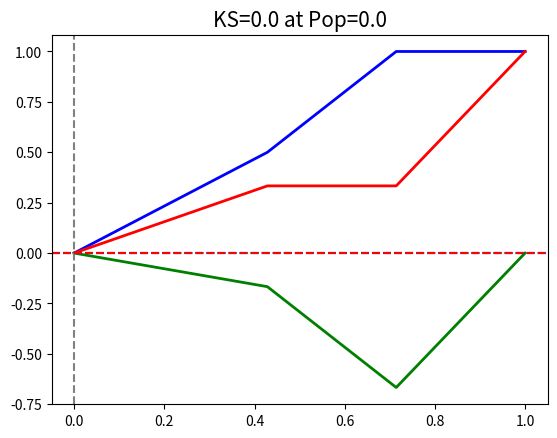

Reproduce this figure in Python.
def PlotKS(preds, labels, n, asc):
    # preds is score: asc=1
    # preds is prob: asc=0

    from pandas import DataFrame, Series
    import numpy as np
    import matplotlib.pyplot as plt

    pred = preds  # 预测值
    bad = labels  # 取1为bad, 0为good
    ksds = DataFrame({'bad': bad, 'pred': pred})
    ksds['good'] = 1 - ksds.bad

    if asc == 1:
        ksds1 = ksds.sort_values(by=['pred', 'bad'], ascending=[True, True])
    elif asc == 0:
        ksds1 = ksds.sort_values(by=['pred', 'bad'], ascending=[False, True])
    ksds1.index = range(len(ksds1.pred))
    ksds1['cumsum_good1'] = 1.0 * ksds1.good.cumsum() / sum(ksds1.good)
    ksds1['cumsum_bad1'] = 1.0 * ksds1.bad.cumsum() / sum(ksds1.bad)

    if asc == 1:
        ksds2 = ksds.sort_values(by=['pred', 'bad'], ascending=[True, False])
    elif asc == 0:
        ksds2 = ksds.sort_values(by=['pred', 'bad'], ascending=[False, False])
    ksds2.index = range(len(ksds2.pred))
    ksds2['cumsum_good2'] = 1.0 * ksds2.good.cumsum() / sum(ksds2.good)
    ksds2['cumsum_bad2'] = 1.0 * ksds2.bad.cumsum() / sum(ksds2.bad)

    # ksds1 ksds2 -> average
    ksds = ksds1[['cumsum_good1', 'cumsum_bad1']]
    ksds['cumsum_good2'] = ksds2['cumsum_good2']
    ksds['cumsum_bad2'] = ksds2['cumsum_bad2']
    ksds['cumsum_good'] = (ksds['cumsum_good1'] + ksds['cumsum_good2']) / 2
    ksds['cumsum_bad'] = (ksds['cumsum_bad1'] + ksds['cumsum_bad2']) / 2

    # ks
    ksds['ks'] = ksds['cumsum_bad'] - ksds['cumsum_good']
    ksds['tile0'] = range(1, len(ksds.ks) + 1)
    ksds['tile'] = 1.0 * ksds['tile0'] / len(ksds['tile0'])

    qe = list(np.arange(0, 1, 1.0 / n))
    qe.append(1)
    qe = qe[1:]

    ks_index = Series(ksds.index)
    ks_index = ks_index.quantile(q=qe)
    ks_index = np.ceil(ks_index).astype(int)
    ks_index = list(ks_index)

    ksds = ksds.loc[ks_index]
    ksds = ksds[['tile', 'cumsum_good', 'cumsum_bad', 'ks']]
    ksds0 = np.array([[0, 0, 0, 0]])
    ksds = np.concatenate([ksds0, ksds], axis=0)
    ksds = DataFrame(ksds, columns=['tile', 'cumsum_good', 'cumsum_bad', 'ks'])

    ks_value = ksds.ks.max()
    ks_pop = ksds.tile[ksds.ks.idxmax()]
    print('ks_value is ' + str(np.round(ks_value, 4)) + ' at pop = ' + str(np.round(ks_pop, 4)))

    # chart
    plt.plot(ksds.tile, ksds.cumsum_good, label='cum_good',
             color='blue', linestyle='-', linewidth=2)

    plt.plot(ksds.tile, ksds.cumsum_bad, label='cum_bad',
             color='red', linestyle='-', linewidth=2)

    plt.plot(ksds.tile, ksds.ks, label='ks',
             color='green', linestyle='-', linewidth=2)

    plt.axvline(ks_pop, color='gray', linestyle='--')
    plt.axhline(ks_value, color='green', linestyle='--')
    plt.axhline(ksds.loc[ksds.ks.idxmax(), 'cumsum_good'], color='blue', linestyle='--')
    plt.axhline(ksds.loc[ksds.ks.idxmax(), 'cumsum_bad'], color='red', linestyle='--')
    plt.title('KS=%s ' % np.round(ks_value, 4) +
              'at Pop=%s' % np.round(ks_pop, 4), fontsize=15)

    return ksds



preds = [0.1, 0.2, 0.4, 0.5, 0.9, 0.3, 0.4]
labels = [0, 0, 0, 1, 1, 1, 0]

PlotKS(preds=preds, labels=labels, n=5, asc=1)
